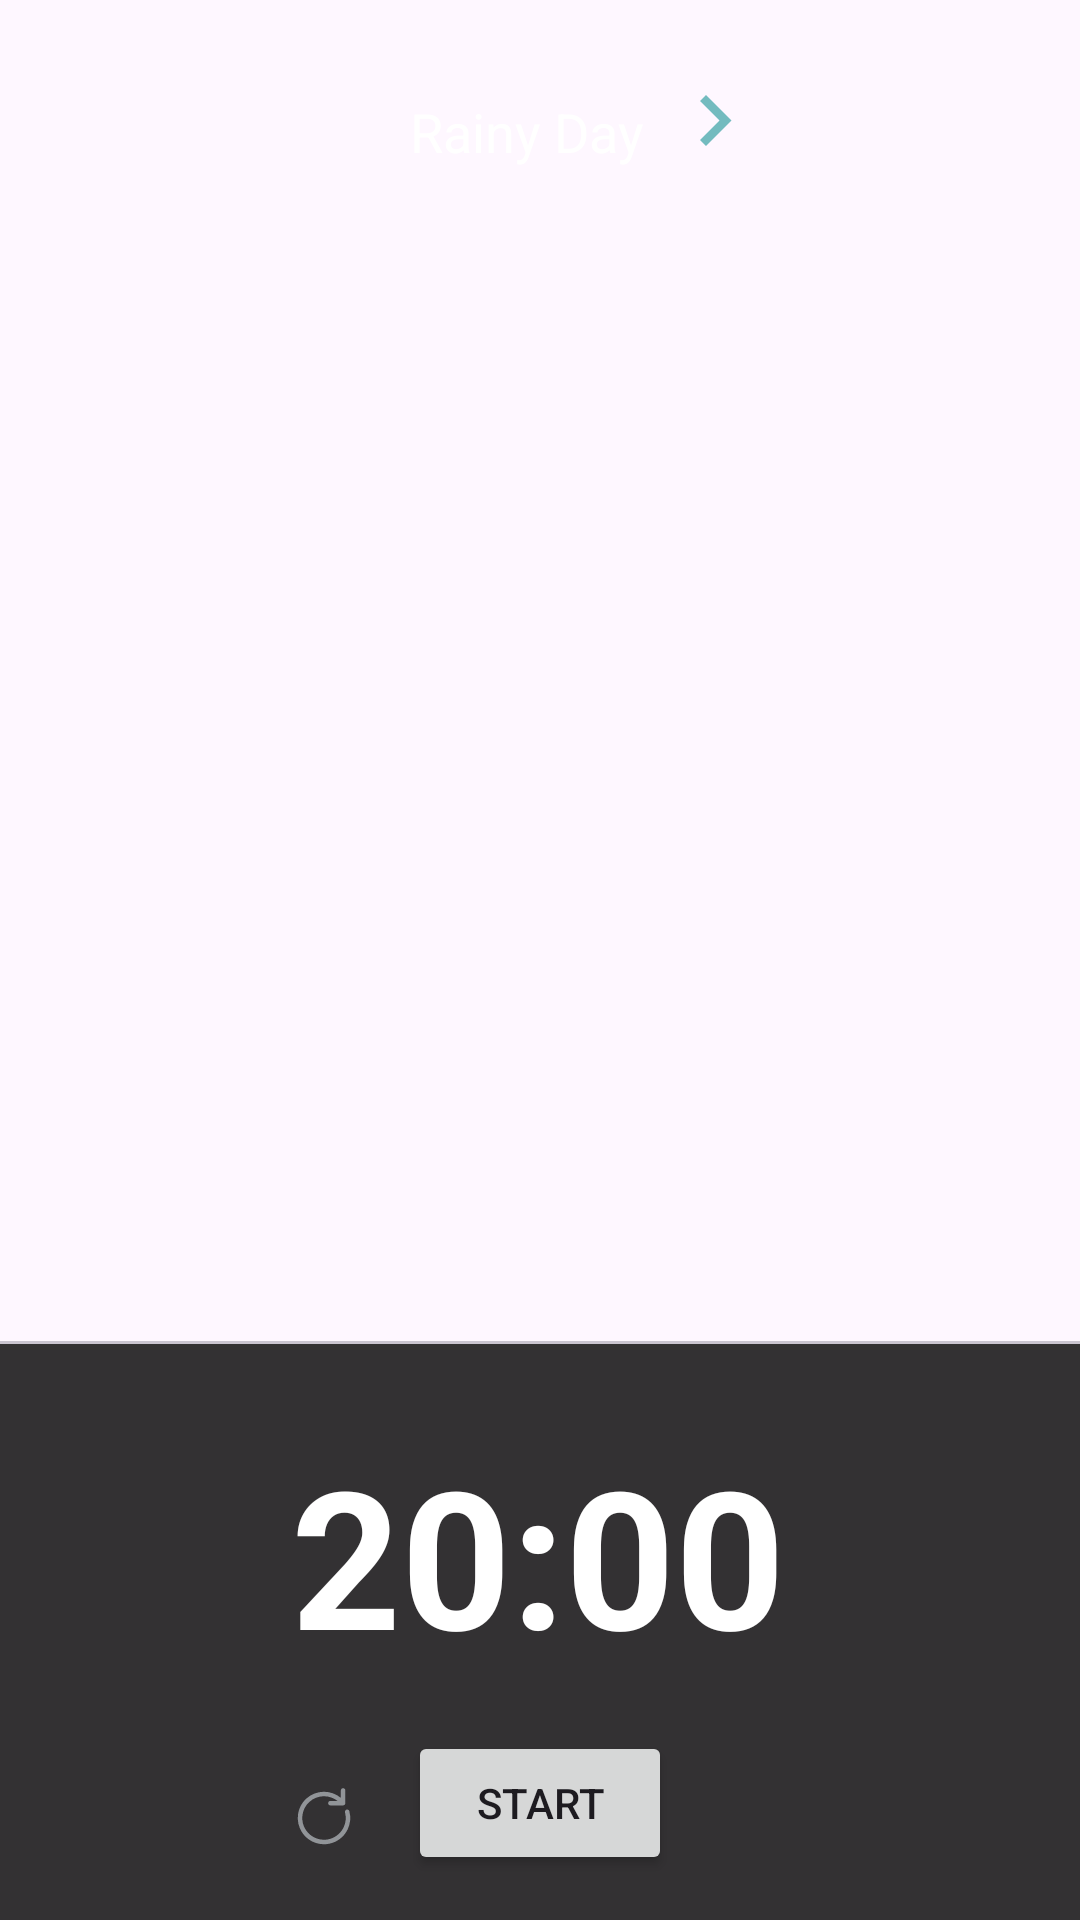

Produce the Android XML layout that renders to this screen, including the resource entries it uses.
<!-- AndroidManifest.xml: application theme Theme.CozyFocus -->
<!-- res/layout/fragment_study.xml -->
<?xml version="1.0" encoding="utf-8"?>
<androidx.constraintlayout.widget.ConstraintLayout xmlns:android="http://schemas.android.com/apk/res/android"
    xmlns:app="http://schemas.android.com/apk/res-auto"
    xmlns:tools="http://schemas.android.com/tools"
    android:id="@+id/rootLayout"
    android:layout_width="match_parent"
    android:layout_height="match_parent">

    
    <ImageView
        android:id="@+id/backgroundImageView"
        android:layout_width="match_parent"
        android:layout_height="match_parent"
        android:scaleType="centerCrop"
        tools:ignore="ContentDescription" />

    
    <ImageView
        android:id="@+id/lockIcon"
        android:layout_width="120dp"
        android:layout_height="120dp"
        android:layout_margin="16dp"
        android:src="@drawable/lock"
        android:contentDescription="Lock Icon"
        android:visibility="gone"
        android:scaleType="centerInside"
        app:layout_constraintStart_toStartOf="parent"
        app:layout_constraintEnd_toEndOf="parent"
        app:layout_constraintTop_toTopOf="parent"
        app:layout_constraintBottom_toBottomOf="parent" />

    
    <androidx.constraintlayout.widget.ConstraintLayout
        android:id="@+id/timerBackground"
        android:layout_width="0dp"
        android:layout_height="0dp"
        android:layout_marginTop="400dp"
        android:background="#CC000000"
        android:padding="16dp"
        app:layout_constraintBottom_toBottomOf="parent"
        app:layout_constraintEnd_toEndOf="parent"
        app:layout_constraintHorizontal_bias="1.0"
        app:layout_constraintStart_toStartOf="parent"
        app:layout_constraintTop_toTopOf="parent"
        app:layout_constraintVertical_bias="1.0" />

    
    <com.google.android.material.tabs.TabLayout
        android:id="@+id/tabLayout"
        android:layout_width="0dp"
        android:layout_height="wrap_content"
        app:layout_constraintEnd_toEndOf="parent"
        app:layout_constraintHorizontal_bias="0.0"
        app:layout_constraintStart_toStartOf="parent"
        app:layout_constraintTop_toTopOf="@id/timerBackground" />

    
    <TextView
        android:id="@+id/tvTimer"
        android:layout_width="wrap_content"
        android:layout_height="wrap_content"
        android:text="20:00"
        android:textColor="#FFFFFF"
        android:textSize="64sp"
        android:textStyle="bold"
        app:layout_constraintBottom_toBottomOf="@id/timerBackground"
        app:layout_constraintEnd_toEndOf="parent"
        app:layout_constraintHorizontal_bias="0.497"
        app:layout_constraintStart_toStartOf="parent"
        app:layout_constraintTop_toBottomOf="@id/tabLayout"
        app:layout_constraintVertical_bias="0.258" />

    
    <ImageButton
        android:id="@+id/btnReset"
        android:layout_width="wrap_content"
        android:layout_height="wrap_content"
        android:src="@drawable/ulang"
        android:contentDescription="Reset"
        android:background="?attr/selectableItemBackground"
        app:layout_constraintEnd_toStartOf="@id/btnStart"
        app:layout_constraintBottom_toBottomOf="@id/btnStart"
        android:layout_marginEnd="8dp" />

    
    <Button
        android:id="@+id/btnStart"
        android:layout_width="wrap_content"
        android:layout_height="wrap_content"
        android:text="Start"
        app:layout_constraintTop_toBottomOf="@id/tvTimer"
        app:layout_constraintStart_toStartOf="parent"
        app:layout_constraintEnd_toEndOf="parent"
        android:layout_marginTop="16dp" />

    
    <ImageButton
        android:id="@+id/arrow_button"
        android:layout_width="48dp"
        android:layout_height="48dp"
        android:layout_margin="16dp"
        android:layout_marginTop="24dp"
        android:background="?android:attr/selectableItemBackgroundBorderless"
        android:contentDescription="Change Background"
        android:src="@drawable/arrow"
        app:layout_constraintEnd_toEndOf="parent"
        app:layout_constraintHorizontal_bias="0.71"
        app:layout_constraintStart_toStartOf="parent"
        app:layout_constraintTop_toTopOf="parent" />

    
    <TextView
        android:id="@+id/bg_name"
        android:layout_width="wrap_content"
        android:layout_height="wrap_content"
        android:text="Rainy Day"
        android:textColor="#FFFFFF"
        android:textSize="18sp"
        app:layout_constraintBottom_toBottomOf="@id/arrow_button"
        app:layout_constraintEnd_toStartOf="@id/arrow_button"
        app:layout_constraintTop_toTopOf="@id/arrow_button"
        app:layout_constraintVertical_bias="0.666" />

    
    <LinearLayout
        android:id="@+id/progressIndicators"
        android:layout_width="wrap_content"
        android:layout_height="wrap_content"
        android:orientation="horizontal"
        android:layout_marginTop="16dp"
        app:layout_constraintTop_toBottomOf="@id/btnStart"
        app:layout_constraintStart_toStartOf="parent"
        app:layout_constraintEnd_toEndOf="parent">

        
        <ImageView
            android:id="@+id/progressDot1"
            android:layout_width="12dp"
            android:layout_height="12dp"
            android:layout_margin="4dp"
            android:background="@drawable/progress_dot_inactive" />

        
        <ImageView
            android:id="@+id/progressDot2"
            android:layout_width="12dp"
            android:layout_height="12dp"
            android:layout_margin="4dp"
            android:background="@drawable/progress_dot_inactive" />

        
        <ImageView
            android:id="@+id/progressDot3"
            android:layout_width="12dp"
            android:layout_height="12dp"
            android:layout_margin="4dp"
            android:background="@drawable/progress_dot_inactive" />

        
        <ImageView
            android:id="@+id/progressDot4"
            android:layout_width="12dp"
            android:layout_height="12dp"
            android:layout_margin="4dp"
            android:background="@drawable/progress_dot_inactive" />

    </LinearLayout>

</androidx.constraintlayout.widget.ConstraintLayout>
<!-- resources referenced by this layout -->
<resources>
  <!-- drawable arrow (drawable) -->
  <vector xmlns:android="http://schemas.android.com/apk/res/android"
      android:width="11dp"
      android:height="17dp"
      android:viewportWidth="11"
      android:viewportHeight="17">
    <path
        android:pathData="M10.5,8.5L2,0L0,2L6.506,8.506L0,15.012L2,17L10.5,8.5Z"
        android:fillColor="#73BBBF"/>
  </vector>
  <!-- drawable lock (drawable) -->
  <vector xmlns:android="http://schemas.android.com/apk/res/android"
      android:width="182dp"
      android:height="180dp"
      android:viewportWidth="182"
      android:viewportHeight="180">
    <path
        android:pathData="M58.91,65.35H123.09C140.96,65.35 155.46,79.37 155.46,96.66V133.69C155.46,150.98 140.96,165 123.09,165H58.91C41.04,165 26.54,150.98 26.54,133.69V96.66C26.54,79.37 41.04,65.35 58.91,65.35ZM90.96,129.97C94.74,129.97 97.74,127.06 97.74,123.41V106.87C97.74,103.29 94.74,100.38 90.96,100.38C87.26,100.38 84.26,103.29 84.26,106.87V123.41C84.26,127.06 87.26,129.97 90.96,129.97Z"
        android:fillColor="#F2F2F7"
        android:fillType="evenOdd"/>
    <path
        android:pathData="M132.88,55.47V66.5C130.18,65.75 127.33,65.38 124.4,65.38H119.4V55.47C119.4,40.34 106.68,28.04 91.04,28.04C75.4,28.04 62.68,40.27 62.61,55.32V65.38H57.67C54.67,65.38 51.82,65.75 49.12,66.57V55.47C49.2,33.11 67.92,15 90.89,15C114.16,15 132.88,33.11 132.88,55.47Z"
        android:strokeAlpha="0.4"
        android:fillColor="#F2F2F7"
        android:fillAlpha="0.4"/>
  </vector>
  <!-- drawable progress_dot_inactive (drawable) -->
  <?xml version="1.0" encoding="utf-8"?>
  <shape xmlns:android="http://schemas.android.com/apk/res/android"
      android:shape="oval">
      <solid android:color="#4DFFFFFF" />
      <size android:width="12dp"
          android:height="12dp" />
  </shape>
  <!-- drawable ulang (drawable) -->
  <vector xmlns:android="http://schemas.android.com/apk/res/android"
      android:width="40dp"
      android:height="40dp"
      android:viewportWidth="40"
      android:viewportHeight="40">
    <path
        android:pathData="M26.364,11.058C26.563,11.058 26.754,11.137 26.894,11.278C27.035,11.418 27.114,11.609 27.114,11.808V16.05C27.114,16.249 27.035,16.44 26.894,16.58C26.754,16.721 26.563,16.8 26.364,16.8H22.121C21.922,16.8 21.731,16.721 21.591,16.58C21.45,16.44 21.371,16.249 21.371,16.05C21.371,15.851 21.45,15.66 21.591,15.52C21.731,15.379 21.922,15.3 22.121,15.3H24.481C23.127,14.236 21.439,13.689 19.718,13.756C17.997,13.823 16.357,14.5 15.09,15.667C13.823,16.833 13.012,18.412 12.803,20.122C12.594,21.831 13.001,23.559 13.949,24.996C14.898,26.433 16.327,27.486 17.981,27.965C19.635,28.445 21.406,28.32 22.976,27.614C24.546,26.907 25.814,25.665 26.552,24.109C27.29,22.553 27.45,20.785 27.004,19.122C26.979,19.027 26.972,18.927 26.985,18.83C26.998,18.732 27.03,18.638 27.08,18.553C27.129,18.467 27.195,18.393 27.273,18.333C27.351,18.273 27.44,18.229 27.535,18.204C27.631,18.178 27.73,18.172 27.828,18.185C27.925,18.198 28.02,18.23 28.105,18.279C28.19,18.328 28.265,18.394 28.325,18.472C28.385,18.551 28.429,18.64 28.454,18.735C28.995,20.753 28.797,22.898 27.894,24.782C26.991,26.667 25.444,28.166 23.532,29.008C21.621,29.851 19.47,29.982 17.47,29.377C15.47,28.773 13.753,27.472 12.628,25.711C11.504,23.951 11.046,21.845 11.339,19.777C11.632,17.708 12.655,15.812 14.223,14.432C15.792,13.052 17.803,12.279 19.892,12.253C21.981,12.226 24.011,12.948 25.614,14.288V11.808C25.614,11.609 25.693,11.418 25.834,11.278C25.974,11.137 26.165,11.058 26.364,11.058Z"
        android:fillColor="#919498"
        android:fillType="evenOdd"/>
  </vector>
  <style name="Theme.CozyFocus" parent="Base.Theme.CozyFocus" />
  <style name="Base.Theme.CozyFocus" parent="Theme.Material3.DayNight.NoActionBar">
          
          
      </style>
</resources>
